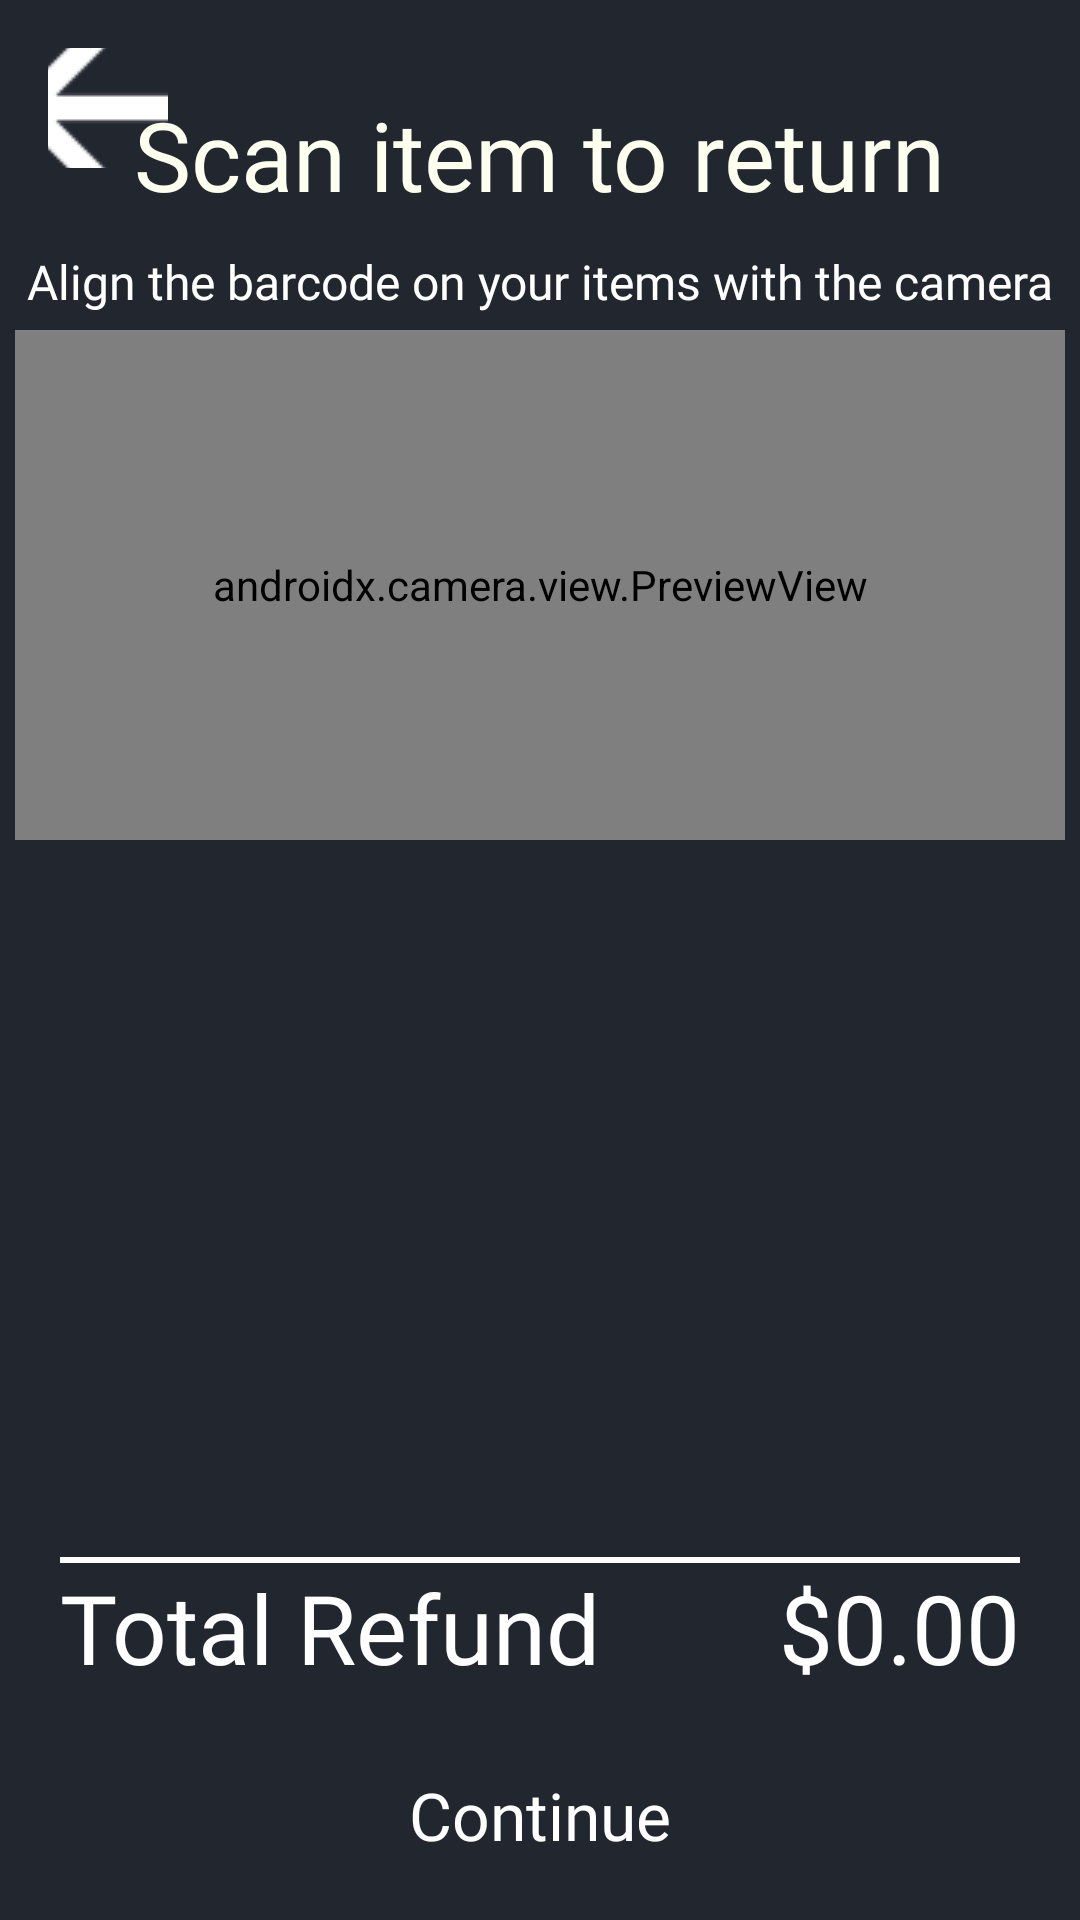

The Android layout XML behind this screen, and the referenced resources:
<!-- AndroidManifest.xml: application theme Theme.LumosLibrary -->
<!-- res/layout/activity_return_scan_item.xml -->
<?xml version="1.0" encoding="utf-8"?>
<androidx.constraintlayout.widget.ConstraintLayout xmlns:android="http://schemas.android.com/apk/res/android"
    xmlns:app="http://schemas.android.com/apk/res-auto"
    xmlns:tools="http://schemas.android.com/tools"
    android:layout_width="match_parent"
    android:layout_height="match_parent"
    tools:context=".activities.ReturnScanActivity">

    
    <include layout="@layout/back_button"/>

    
    <TextView
        android:id="@+id/heading"
        android:layout_width="wrap_content"
        android:layout_height="wrap_content"
        android:layout_marginTop="30dp"
        android:text="Scan item to return"
        android:textAppearance="@style/Heading"
        app:layout_constraintTop_toTopOf="parent"
        app:layout_constraintStart_toStartOf="parent"
        app:layout_constraintEnd_toEndOf="parent" />

    
    <TextView
        android:id="@+id/sub_heading"
        android:layout_width="wrap_content"
        android:layout_height="wrap_content"
        android:layout_marginTop="10dp"
        android:layout_marginHorizontal="32dp"
        android:fontFamily="@font/robotoslab_light"
        android:text="Align the barcode on your items with the camera"
        android:textAlignment="center"
        android:textColor="@color/white"
        android:textSize="16sp"
        app:layout_constraintTop_toBottomOf="@id/heading"
        app:layout_constraintStart_toStartOf="parent"
        app:layout_constraintEnd_toEndOf="parent" />

    
    <androidx.camera.view.PreviewView
        android:id="@+id/item_camera_preview"
        android:layout_width="350dp"
        android:layout_height="170dp"
        android:layout_marginTop="110dp"
        app:layout_constraintTop_toBottomOf="@id/sub_heading"
        app:layout_constraintTop_toTopOf="parent"
        app:layout_constraintStart_toStartOf="parent"
        app:layout_constraintEnd_toEndOf="parent">
    </androidx.camera.view.PreviewView>

    <ScrollView
        android:id="@+id/scrollview"
        android:layout_width="match_parent"
        android:layout_height="0dp"
        app:layout_constraintTop_toBottomOf="@id/item_camera_preview"
        app:layout_constraintStart_toStartOf="parent"
        app:layout_constraintEnd_toEndOf="parent"
        app:layout_constraintBottom_toTopOf="@id/late_fee_text"
        android:overScrollMode="always">

        
        <LinearLayout
            android:id="@+id/item_card_container"
            android:layout_width="match_parent"
            android:layout_height="wrap_content"
            android:orientation="vertical" >

        </LinearLayout>

    </ScrollView>

    
    <TextView
        android:id="@+id/late_fee_text"
        android:layout_width="wrap_content"
        android:layout_height="wrap_content"
        android:text="Late Fee:"
        android:fontFamily="@font/robotoslab_regular"
        android:textSize="24sp"
        android:textColor="@color/red"
        android:layout_marginBottom="8dp"
        android:visibility="gone"
        app:layout_constraintBottom_toTopOf="@id/line"
        app:layout_constraintLeft_toLeftOf="@id/line"
        />

    
    <TextView
        android:id="@+id/late_fee_amount"
        android:layout_width="wrap_content"
        android:layout_height="wrap_content"
        android:text="$0.00"
        android:fontFamily="@font/robotoslab_regular"
        android:textSize="24sp"
        android:textColor="@color/red"
        android:layout_marginBottom="8dp"
        android:visibility="gone"
        app:layout_constraintBottom_toTopOf="@id/line"
        app:layout_constraintRight_toRightOf="@id/line"/>

    
    <View
        android:id="@+id/line"
        android:layout_width="match_parent"
        android:layout_height="2dp"
        android:background="@android:color/white"
        android:layout_marginHorizontal="20dp"
        app:layout_constraintTop_toBottomOf="@id/scrollview"
        app:layout_constraintStart_toStartOf="parent"/>

    
    <TextView
        android:id="@+id/total_refund_text"
        android:layout_width="wrap_content"
        android:layout_height="wrap_content"
        android:fontFamily="@font/robotoslab_medium"
        android:text="Total Refund"
        android:textColor="@color/white"
        android:textSize="32sp"
        app:layout_constraintTop_toBottomOf="@id/line"
        app:layout_constraintStart_toStartOf="@id/line"
        />

    
    <TextView
        android:id="@+id/total_refund_amount"
        android:layout_width="wrap_content"
        android:layout_height="wrap_content"
        android:fontFamily="@font/robotoslab_medium"
        android:text="$0.00"
        android:textColor="@color/white"
        android:textSize="32sp"
        app:layout_constraintTop_toBottomOf="@id/line"
        app:layout_constraintEnd_toEndOf="@id/line"
        />

    
    <Button
        android:id="@+id/continue_button"
        android:layout_width="250dp"
        android:layout_height="50dp"
        android:background="@drawable/big_btn_bground"
        android:text="Continue"
        android:textColor="@color/white"
        android:textSize="22sp"
        android:fontFamily="@font/robotoslab_regular"
        android:textAllCaps="false"
        app:layout_constraintTop_toBottomOf="@id/total_refund_text"
        app:layout_constraintRight_toRightOf="parent"
        app:layout_constraintLeft_toLeftOf="parent"
        app:layout_constraintBottom_toBottomOf="parent"
        android:layout_marginTop="16dp"
        android:layout_marginBottom="10dp"
        />

</androidx.constraintlayout.widget.ConstraintLayout>
<!-- res/layout/back_button.xml (included above) -->
<?xml version="1.0" encoding="utf-8"?>
<FrameLayout xmlns:android="http://schemas.android.com/apk/res/android"
    xmlns:app="http://schemas.android.com/apk/res-auto"
    xmlns:tools="http://schemas.android.com/tools"
    android:layout_width="wrap_content"
    android:layout_height="wrap_content"
    tools:context=".BackButton">

    <ImageButton
        android:id="@+id/back_button"
        android:layout_width="40dp"
        android:layout_height="40dp"
        android:src="@drawable/back_arrow"
        android:background="@null"
        android:contentDescription="Back"
        android:layout_margin="16dp"
        android:layout_gravity="start|top"/>

</FrameLayout>
<!-- resources referenced by this layout -->
<resources>
  <color name="red">#FA6057</color>
  <color name="white">#ffffff</color>
  <!-- drawable back_arrow: png bitmap (drawable, 452 bytes) -->
  <style name="Heading">
          <item name="android:fontFamily">@font/robotoslab_medium</item>
          <item name="android:textSize">32sp</item>
          <item name="android:textColor">@color/lumosWhite</item>
      </style>
  <style name="Theme.LumosLibrary" parent="Base.Theme.LumosLibrary" />
  <color name="lumosWhite">#FDFFEF</color>
  <style name="Base.Theme.LumosLibrary" parent="Theme.AppCompat.DayNight.NoActionBar">
          
          
          <item name="android:windowBackground">@color/background</item>
      </style>
  <color name="background">#22262F</color>
</resources>
